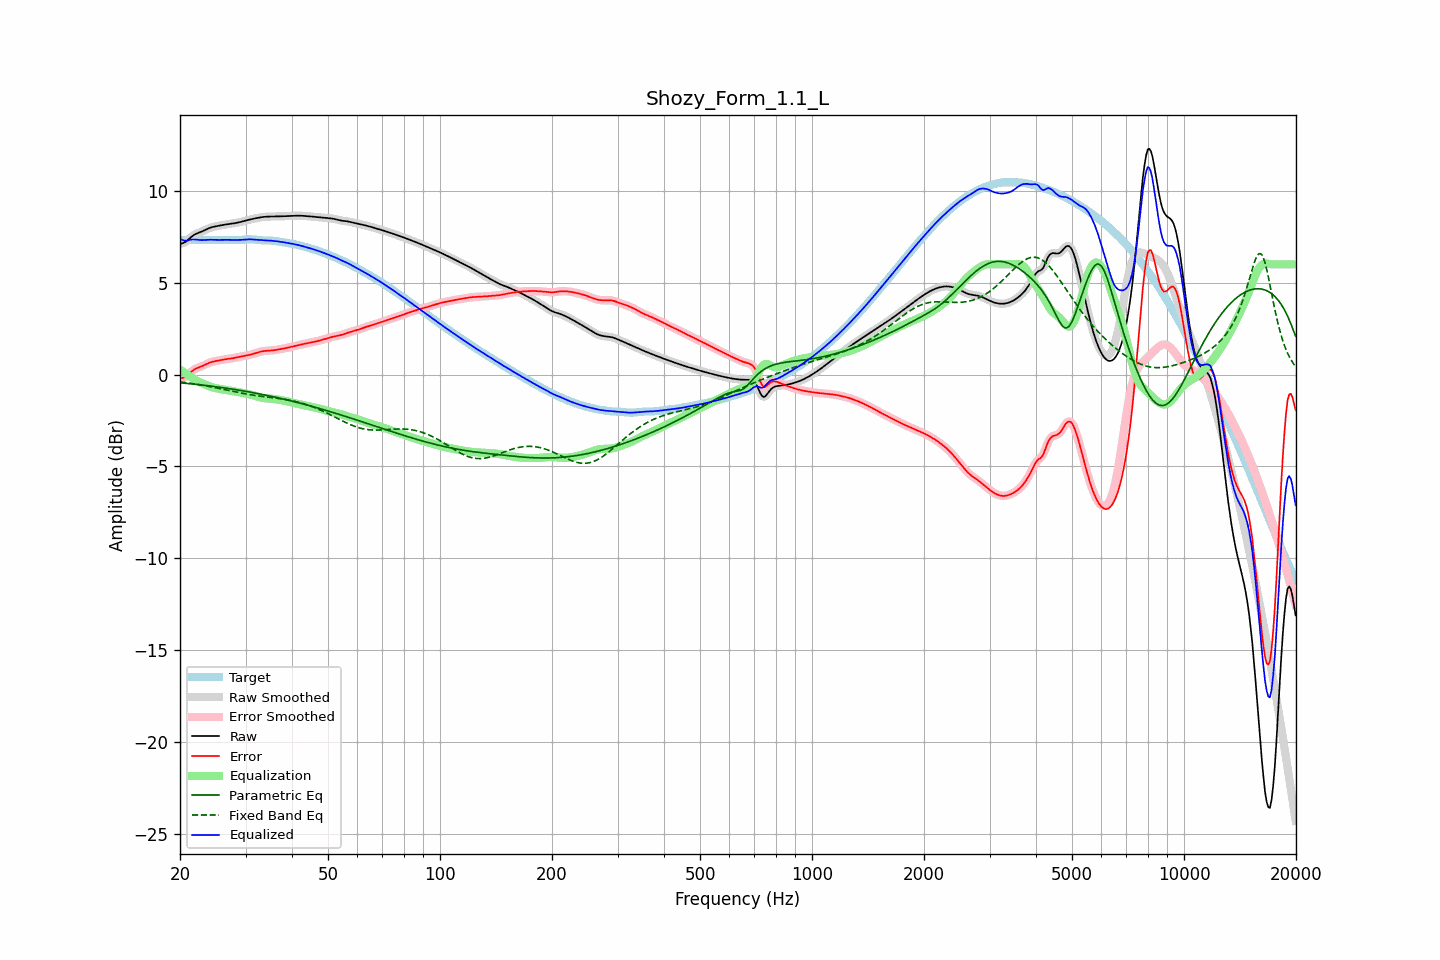

Source data for this figure (header and first rows):
frequency, raw, error, smoothed, error_smoothed, equalization, parametric_eq, fixed_band_eq, equalized_raw, equalized_smoothed, target
20.00, 7.12, -0.21, 7.12, -0.21, 0.27, -0.44, -0.40, 7.39, 7.39, 7.33
20.20, 7.14, -0.20, 7.14, -0.20, 0.21, -0.45, -0.41, 7.34, 7.34, 7.33
20.40, 7.16, -0.17, 7.16, -0.17, 0.15, -0.46, -0.42, 7.31, 7.31, 7.33
20.61, 7.20, -0.14, 7.20, -0.13, 0.09, -0.47, -0.43, 7.28, 7.29, 7.33
20.81, 7.26, -0.07, 7.26, -0.07, 0.03, -0.48, -0.44, 7.29, 7.29, 7.33
21.02, 7.33, -0.00, 7.33, -0.00, -0.03, -0.49, -0.46, 7.30, 7.30, 7.33
21.23, 7.41, 0.08, 7.41, 0.08, -0.08, -0.50, -0.47, 7.33, 7.33, 7.33
21.44, 7.49, 0.16, 7.49, 0.15, -0.14, -0.50, -0.48, 7.35, 7.35, 7.33
21.66, 7.56, 0.22, 7.56, 0.22, -0.20, -0.51, -0.49, 7.35, 7.35, 7.33
21.87, 7.62, 0.29, 7.62, 0.28, -0.26, -0.52, -0.51, 7.35, 7.35, 7.33
22.09, 7.66, 0.33, 7.66, 0.33, -0.32, -0.53, -0.52, 7.35, 7.35, 7.33
22.31, 7.70, 0.37, 7.70, 0.37, -0.36, -0.54, -0.53, 7.34, 7.34, 7.33
22.54, 7.73, 0.40, 7.73, 0.40, -0.41, -0.55, -0.55, 7.33, 7.33, 7.33
22.76, 7.77, 0.43, 7.77, 0.43, -0.45, -0.56, -0.56, 7.32, 7.32, 7.33
22.99, 7.80, 0.47, 7.80, 0.47, -0.48, -0.57, -0.58, 7.32, 7.32, 7.33
23.22, 7.84, 0.51, 7.85, 0.51, -0.52, -0.58, -0.59, 7.32, 7.32, 7.33
23.45, 7.89, 0.55, 7.89, 0.55, -0.56, -0.59, -0.61, 7.33, 7.33, 7.33
23.69, 7.93, 0.60, 7.93, 0.60, -0.59, -0.60, -0.63, 7.34, 7.34, 7.33
23.92, 7.97, 0.63, 7.97, 0.63, -0.63, -0.61, -0.64, 7.34, 7.34, 7.33
24.16, 8.00, 0.67, 8.00, 0.67, -0.66, -0.63, -0.66, 7.34, 7.34, 7.33
24.40, 8.03, 0.69, 8.03, 0.69, -0.69, -0.64, -0.68, 7.34, 7.34, 7.33
24.65, 8.05, 0.71, 8.05, 0.71, -0.71, -0.65, -0.69, 7.33, 7.33, 7.33
24.89, 8.07, 0.73, 8.07, 0.73, -0.73, -0.66, -0.71, 7.33, 7.33, 7.33
25.14, 8.08, 0.75, 8.08, 0.75, -0.75, -0.67, -0.73, 7.33, 7.33, 7.33
25.39, 8.10, 0.77, 8.10, 0.77, -0.77, -0.68, -0.75, 7.33, 7.33, 7.33
25.65, 8.12, 0.78, 8.12, 0.78, -0.78, -0.70, -0.77, 7.33, 7.33, 7.33
25.91, 8.13, 0.80, 8.13, 0.80, -0.80, -0.71, -0.79, 7.33, 7.33, 7.33
26.16, 8.15, 0.82, 8.15, 0.82, -0.81, -0.72, -0.80, 7.34, 7.34, 7.33
26.43, 8.16, 0.83, 8.16, 0.83, -0.83, -0.73, -0.82, 7.34, 7.34, 7.33
26.69, 8.18, 0.84, 8.18, 0.84, -0.84, -0.75, -0.84, 7.34, 7.34, 7.33
26.96, 8.19, 0.85, 8.19, 0.85, -0.85, -0.76, -0.86, 7.33, 7.33, 7.33
27.23, 8.20, 0.87, 8.20, 0.87, -0.87, -0.77, -0.88, 7.33, 7.33, 7.33
27.50, 8.21, 0.88, 8.21, 0.88, -0.88, -0.78, -0.90, 7.33, 7.33, 7.33
27.77, 8.22, 0.89, 8.22, 0.89, -0.90, -0.80, -0.92, 7.33, 7.33, 7.33
28.05, 8.24, 0.91, 8.24, 0.91, -0.91, -0.81, -0.93, 7.33, 7.33, 7.33
28.33, 8.26, 0.93, 8.26, 0.93, -0.93, -0.83, -0.95, 7.33, 7.33, 7.32
28.62, 8.27, 0.95, 8.27, 0.95, -0.95, -0.84, -0.97, 7.33, 7.33, 7.32
28.90, 8.29, 0.97, 8.29, 0.97, -0.96, -0.86, -0.99, 7.33, 7.33, 7.32
29.19, 8.31, 0.98, 8.31, 0.98, -0.98, -0.87, -1.01, 7.33, 7.33, 7.33
29.48, 8.34, 1.00, 8.34, 1.00, -1.00, -0.88, -1.02, 7.34, 7.34, 7.34
29.78, 8.36, 1.01, 8.36, 1.01, -1.01, -0.90, -1.04, 7.35, 7.35, 7.35
30.08, 8.38, 1.03, 8.38, 1.03, -1.03, -0.91, -1.05, 7.35, 7.35, 7.35
30.38, 8.41, 1.05, 8.41, 1.05, -1.05, -0.93, -1.07, 7.36, 7.36, 7.36
30.68, 8.43, 1.07, 8.43, 1.07, -1.07, -0.95, -1.08, 7.36, 7.36, 7.36
30.99, 8.45, 1.09, 8.45, 1.09, -1.09, -0.96, -1.10, 7.36, 7.36, 7.36
31.30, 8.47, 1.11, 8.47, 1.11, -1.12, -0.98, -1.11, 7.36, 7.36, 7.36
31.61, 8.49, 1.14, 8.49, 1.14, -1.14, -0.99, -1.13, 7.35, 7.35, 7.35
31.93, 8.51, 1.16, 8.51, 1.17, -1.17, -1.01, -1.14, 7.34, 7.34, 7.34
32.24, 8.53, 1.19, 8.53, 1.19, -1.19, -1.03, -1.15, 7.33, 7.33, 7.33
32.57, 8.54, 1.22, 8.54, 1.22, -1.22, -1.04, -1.16, 7.33, 7.33, 7.32
32.89, 8.56, 1.25, 8.56, 1.24, -1.24, -1.06, -1.17, 7.32, 7.32, 7.31
33.22, 8.57, 1.26, 8.57, 1.26, -1.26, -1.08, -1.19, 7.31, 7.31, 7.31
33.55, 8.58, 1.28, 8.58, 1.28, -1.27, -1.10, -1.20, 7.31, 7.31, 7.30
33.89, 8.59, 1.29, 8.59, 1.29, -1.29, -1.11, -1.21, 7.30, 7.30, 7.30
34.23, 8.60, 1.30, 8.60, 1.30, -1.30, -1.13, -1.22, 7.30, 7.30, 7.30
34.57, 8.60, 1.30, 8.60, 1.30, -1.30, -1.15, -1.23, 7.30, 7.30, 7.30
34.92, 8.60, 1.31, 8.60, 1.31, -1.31, -1.17, -1.24, 7.29, 7.29, 7.30
35.27, 8.60, 1.31, 8.60, 1.31, -1.32, -1.19, -1.25, 7.29, 7.29, 7.29
35.62, 8.60, 1.32, 8.60, 1.32, -1.33, -1.21, -1.26, 7.28, 7.28, 7.28
35.97, 8.60, 1.33, 8.60, 1.33, -1.34, -1.23, -1.27, 7.27, 7.27, 7.27
... 635 more rows
